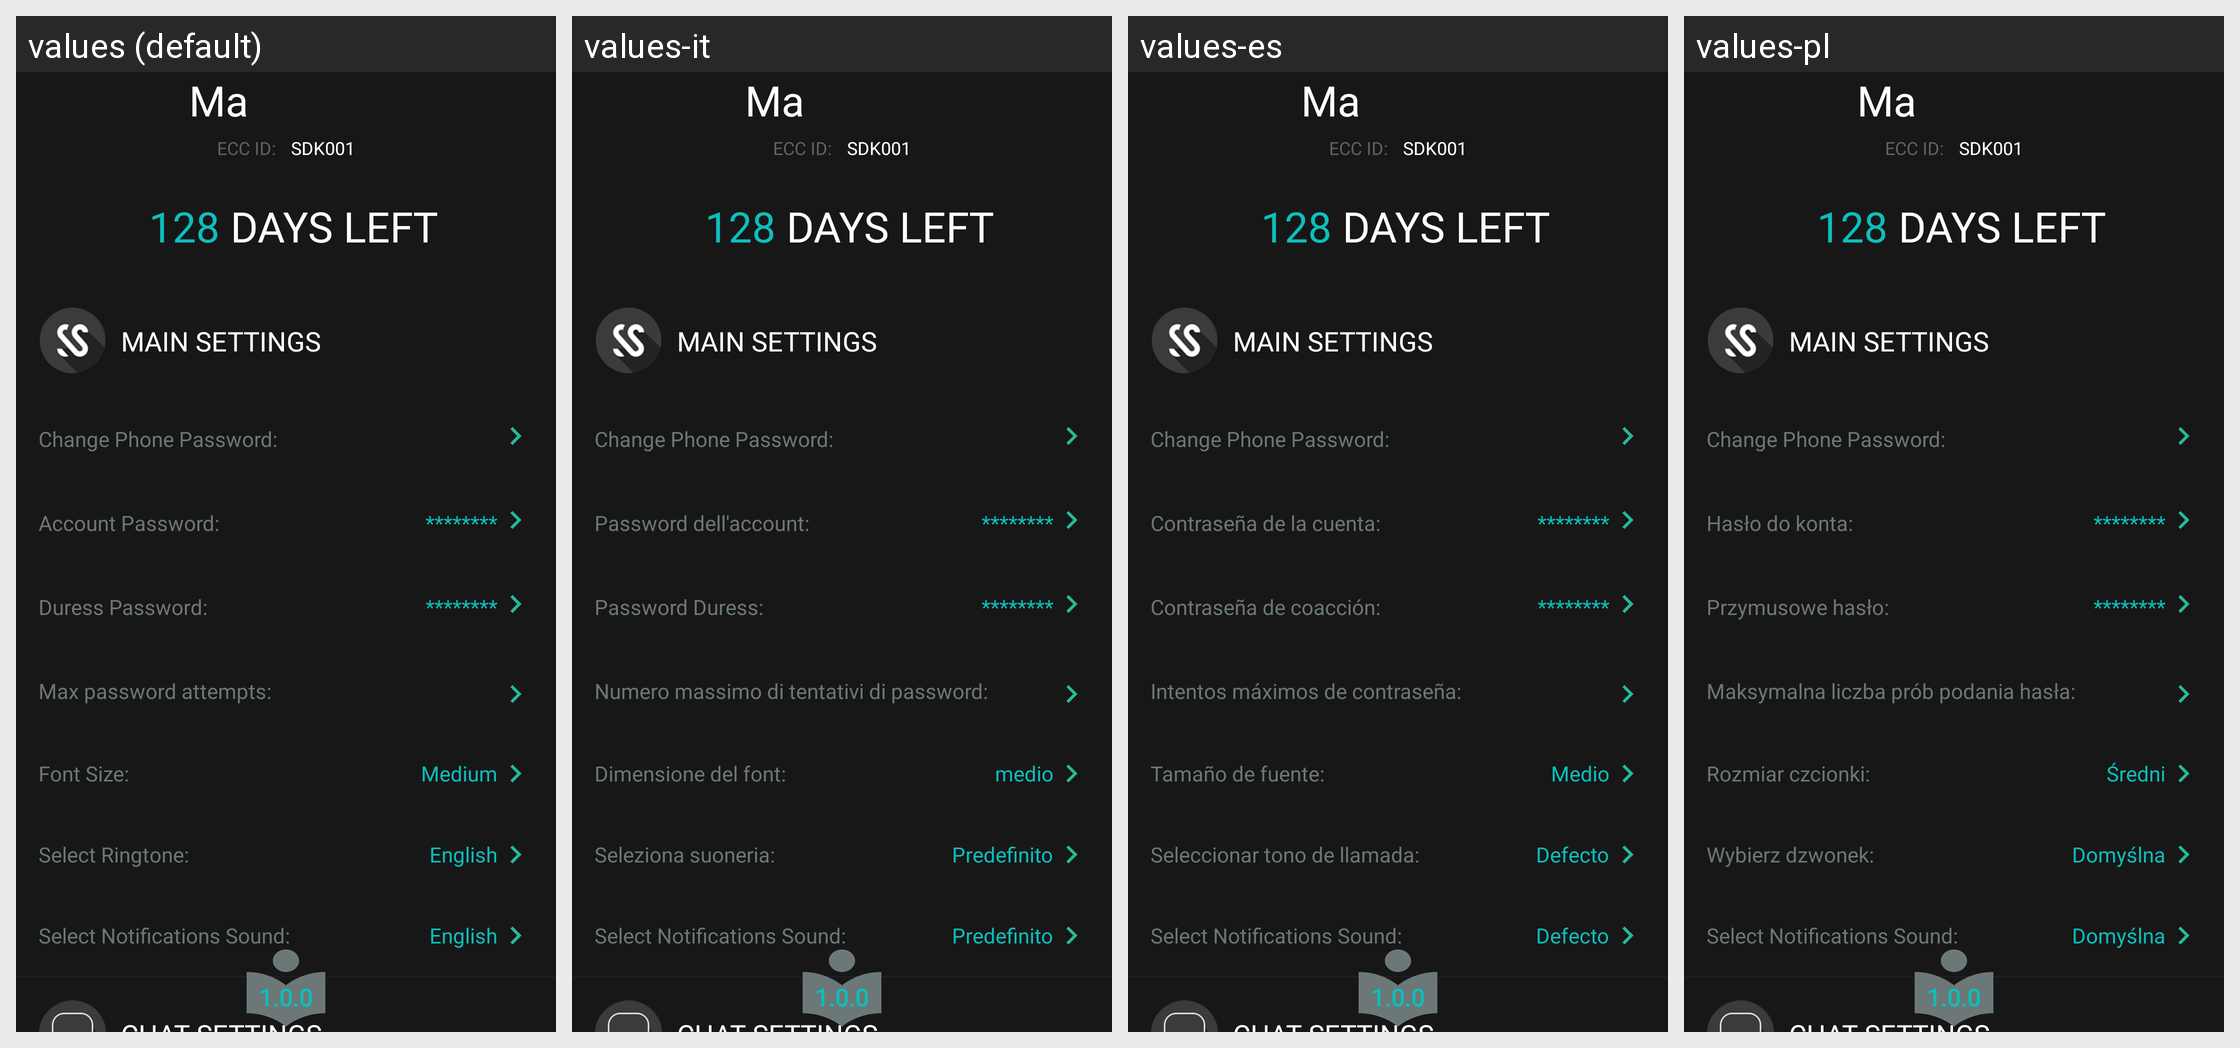

For this localized Android screen grid, give each drawn string resource with its value in every locale shown.
Android screen res/layout/fragment_settings.xml rendered under 4 locales, left to right: values (default), values-it, values-es, values-pl. Device: Nexus 5 (rendered at 1080×1920; each locale shown at half size, 540×960, under a caption strip naming it); theme AppTheme.
Other locales in the repository, not shown: values-de, values-fr, values-nl, values-pt, values-ru, values-sv, values-tr, values-zh.
Strings drawn on this screen, with the default value and each locale's value (text and hints the layout hard-codes, and strings that could not be matched under every locale, appear in the picture but are not listed):

phone_password
  values: Change Phone Password:
  values-it: Change Phone Password:  [not translated; the default value is used]
  values-es: Change Phone Password:  [not translated; the default value is used]
  values-pl: Change Phone Password:  [not translated; the default value is used]

account_password_colon
  values: Account Password:
  values-it: Password dell'account:
  values-es: Contraseña de la cuenta:
  values-pl: Hasło do konta:

star_series
  values: ********
  values-it: ********
  values-es: ********
  values-pl: ********

duress_password_colon
  values: Duress Password:
  values-it: Password Duress:
  values-es: Contraseña de coacción:
  values-pl: Przymusowe hasło:

max_password_attempts
  values: Max password attempts:
  values-it: Numero massimo di tentativi di password:
  values-es: Intentos máximos de contraseña:
  values-pl: Maksymalna liczba prób podania hasła:

font_size_colon
  values: Font Size:
  values-it: Dimensione del font:
  values-es: Tamaño de fuente:
  values-pl: Rozmiar czcionki:

medium
  values: Medium
  values-it: medio
  values-es: Medio
  values-pl: Średni

select_ringtone
  values: Select Ringtone:
  values-it: Seleziona suoneria:
  values-es: Seleccionar tono de llamada:
  values-pl: Wybierz dzwonek:

default_word
  values: English
  values-it: Predefinito
  values-es: Defecto
  values-pl: Domyślna

select_notify_sound
  values: Select Notifications Sound:
  values-it: Select Notifications Sound:  [not translated; the default value is used]
  values-es: Select Notifications Sound:  [not translated; the default value is used]
  values-pl: Select Notifications Sound:  [not translated; the default value is used]
